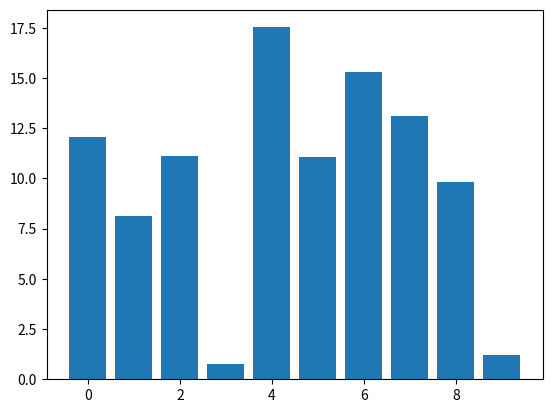

Reproduce this figure in Python.
import numpy as np
import matplotlib.pyplot as plt


class DraggableRectangle:
    def __init__(self, rect):
        self.rect = rect
        self.press = None

    def connect(self):
        'connect to all the events we need'
        self.cidpress = self.rect.figure.canvas.mpl_connect(
            'button_press_event', self.on_press)
        self.cidrelease = self.rect.figure.canvas.mpl_connect(
            'button_release_event', self.on_release)
        self.cidmotion = self.rect.figure.canvas.mpl_connect(
            'motion_notify_event', self.on_motion)

    def on_press(self, event):
        'on button press we will see if the mouse is over us and store some data'
        if event.inaxes != self.rect.axes:
            return

        contains, attrd = self.rect.contains(event)
        if not contains:
            return
        print('event contains', self.rect.xy)
        x0, y0 = self.rect.xy
        self.press = x0, y0, event.xdata, event.ydata

    def on_motion(self, event):
        'on motion we will move the rect if the mouse is over us'
        if self.press is None:
            return
        if event.inaxes != self.rect.axes:
            return
        x0, y0, xpress, ypress = self.press
        dx = event.xdata - xpress
        dy = event.ydata - ypress
        #print('x0=%f, xpress=%f, event.xdata=%f, dx=%f, x0+dx=%f' %
        #      (x0, xpress, event.xdata, dx, x0+dx))
        self.rect.set_x(x0+dx)
        self.rect.set_y(y0+dy)

        self.rect.figure.canvas.draw()

    def on_release(self, event):
        'on release we reset the press data'
        self.press = None
        self.rect.figure.canvas.draw()

    def disconnect(self):
        'disconnect all the stored connection ids'
        self.rect.figure.canvas.mpl_disconnect(self.cidpress)
        self.rect.figure.canvas.mpl_disconnect(self.cidrelease)
        self.rect.figure.canvas.mpl_disconnect(self.cidmotion)


fig = plt.figure()
ax = fig.add_subplot(111)
rects = ax.bar(range(10), 20*np.random.rand(10))
drs = []
for rect in rects:
    dr = DraggableRectangle(rect)
    dr.connect()
    drs.append(dr)

plt.show()
